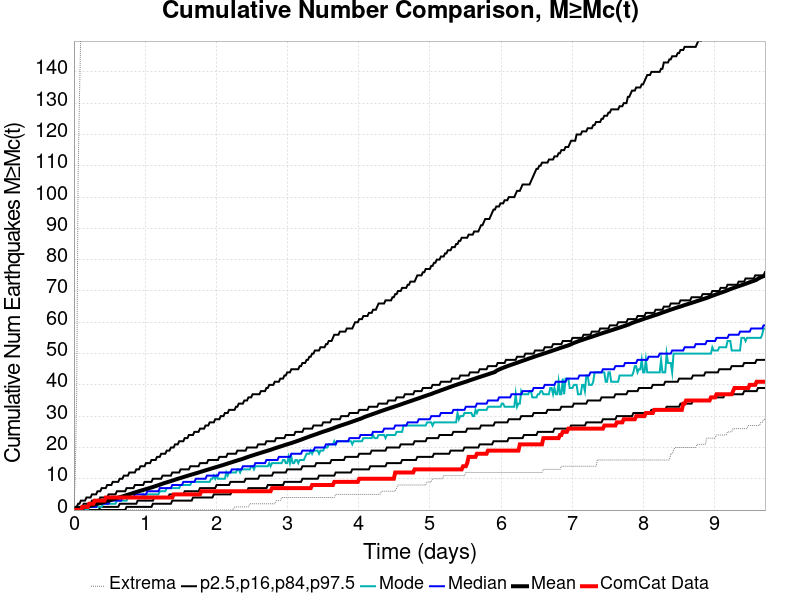

Source data for this figure (header and first rows):
Time (days), ComCat Data, Simulation Mean, Simulation Median, Simulation Mode, Simulation Minimum, Simulation Maximum, 2.5 %-ile, 16 %-ile, 84 %-ile, 97.5 %-ile
0.0, 0.0, 0.0, 0.0, 0.0, 0.0, 0.0, 0.0, 0.0, 0.0, 0.0
0.01945, 0.0, 0.1024, 0.0, 0.0, 0.0, 12.0, 0.0, 0.0, 0.0, 1.0
0.03891, 0.0, 0.2108, 0.0, 0.0, 0.0, 38.0, 0.0, 0.0, 1.0, 1.0
0.05836, 0.0, 0.3425, 0.0, 0.0, 0.0, 106.0, 0.0, 0.0, 1.0, 2.0
0.07782, 0.0, 0.4603, 0.0, 0.0, 0.0, 132.0, 0.0, 0.0, 1.0, 2.0
0.09727, 0.0, 0.5741, 0.0, 0.0, 0.0, 153.0, 0.0, 0.0, 1.0, 3.0
0.1167, 1.0, 0.6859, 0.0, 0.0, 0.0, 169.0, 0.0, 0.0, 1.0, 3.0
0.1362, 1.0, 0.8116, 1.0, 0.0, 0.0, 181.0, 0.0, 0.0, 2.0, 3.0
0.1556, 1.0, 0.9335, 1.0, 0.0, 0.0, 196.0, 0.0, 0.0, 2.0, 3.0
0.1751, 1.0, 1.042, 1.0, 0.0, 0.0, 205.0, 0.0, 0.0, 2.0, 4.0
0.1945, 1.0, 1.154, 1.0, 0.0, 0.0, 212.0, 0.0, 0.0, 2.0, 4.0
0.214, 2.0, 1.282, 1.0, 1.0, 0.0, 222.0, 0.0, 0.0, 2.0, 4.0
0.2335, 2.0, 1.403, 1.0, 1.0, 0.0, 228.0, 0.0, 0.0, 2.0, 4.0
0.2529, 2.0, 1.525, 1.0, 1.0, 0.0, 233.0, 0.0, 0.0, 3.0, 5.0
0.2724, 2.0, 1.642, 1.0, 1.0, 0.0, 237.0, 0.0, 0.0, 3.0, 5.0
0.2918, 3.0, 1.765, 1.0, 1.0, 0.0, 244.0, 0.0, 0.0, 3.0, 5.0
0.3113, 3.0, 1.887, 1.0, 1.0, 0.0, 247.0, 0.0, 0.0, 3.0, 5.0
0.3307, 3.0, 2.006, 2.0, 1.0, 0.0, 250.0, 0.0, 0.0, 3.0, 6.0
0.3502, 3.0, 2.128, 2.0, 1.0, 0.0, 254.0, 0.0, 0.0, 3.0, 6.0
0.3696, 3.0, 2.248, 2.0, 1.0, 0.0, 258.0, 0.0, 1.0, 4.0, 6.0
0.3891, 3.0, 2.367, 2.0, 1.0, 0.0, 265.0, 0.0, 1.0, 4.0, 7.0
0.4086, 3.0, 2.496, 2.0, 2.0, 0.0, 270.0, 0.0, 1.0, 4.0, 7.0
0.428, 3.0, 2.617, 2.0, 2.0, 0.0, 273.0, 0.0, 1.0, 4.0, 7.0
0.4475, 4.0, 2.749, 2.0, 2.0, 0.0, 275.0, 0.0, 1.0, 4.0, 7.0
0.4669, 4.0, 2.883, 2.0, 2.0, 0.0, 278.0, 0.0, 1.0, 4.0, 8.0
0.4864, 4.0, 3.014, 2.0, 2.0, 0.0, 280.0, 0.0, 1.0, 5.0, 8.0
0.5058, 4.0, 3.147, 3.0, 2.0, 0.0, 282.0, 0.0, 1.0, 5.0, 8.0
0.5253, 4.0, 3.266, 3.0, 2.0, 0.0, 285.0, 0.0, 1.0, 5.0, 8.0
0.5447, 4.0, 3.397, 3.0, 2.0, 0.0, 288.0, 0.0, 1.0, 5.0, 9.0
0.5642, 4.0, 3.546, 3.0, 2.0, 0.0, 291.0, 0.0, 1.0, 5.0, 9.0
0.5836, 4.0, 3.696, 3.0, 2.0, 0.0, 293.0, 0.0, 1.0, 5.0, 9.0
0.6031, 4.0, 3.831, 3.0, 3.0, 0.0, 344.0, 0.0, 1.0, 6.0, 9.0
0.6226, 4.0, 3.962, 3.0, 3.0, 0.0, 397.0, 0.0, 1.0, 6.0, 9.0
0.642, 4.0, 4.094, 3.0, 3.0, 0.0, 445.0, 0.0, 2.0, 6.0, 10.0
0.6615, 4.0, 4.219, 3.0, 3.0, 0.0, 475.0, 0.0, 2.0, 6.0, 10.0
0.6809, 4.0, 4.352, 4.0, 3.0, 0.0, 503.0, 0.0, 2.0, 6.0, 10.0
0.7004, 4.0, 4.487, 4.0, 3.0, 0.0, 535.0, 0.0, 2.0, 6.0, 11.0
0.7198, 4.0, 4.638, 4.0, 3.0, 0.0, 564.0, 0.0, 2.0, 6.0, 11.0
0.7393, 4.0, 4.781, 4.0, 3.0, 0.0, 583.0, 1.0, 2.0, 7.0, 11.0
0.7587, 4.0, 4.914, 4.0, 4.0, 0.0, 599.0, 1.0, 2.0, 7.0, 11.0
0.7782, 4.0, 5.053, 4.0, 4.0, 0.0, 614.0, 1.0, 2.0, 7.0, 12.0
0.7977, 4.0, 5.183, 4.0, 4.0, 0.0, 626.0, 1.0, 2.0, 7.0, 12.0
0.8171, 4.0, 5.324, 4.0, 4.0, 0.0, 651.0, 1.0, 2.0, 7.0, 12.0
0.8366, 4.0, 5.475, 4.0, 4.0, 0.0, 665.0, 1.0, 2.0, 7.0, 12.0
0.856, 4.0, 5.624, 5.0, 4.0, 0.0, 677.0, 1.0, 2.0, 8.0, 12.0
0.8755, 4.0, 5.761, 5.0, 4.0, 0.0, 685.0, 1.0, 2.0, 8.0, 13.0
0.8949, 4.0, 5.898, 5.0, 4.0, 0.0, 698.0, 1.0, 3.0, 8.0, 13.0
0.9144, 4.0, 6.035, 5.0, 4.0, 0.0, 709.0, 1.0, 3.0, 8.0, 13.0
0.9338, 4.0, 6.161, 5.0, 4.0, 0.0, 728.0, 1.0, 3.0, 8.0, 14.0
0.9533, 4.0, 6.294, 5.0, 4.0, 0.0, 738.0, 1.0, 3.0, 8.0, 14.0
0.9727, 4.0, 6.425, 5.0, 5.0, 0.0, 749.0, 1.0, 3.0, 8.0, 14.0
0.9922, 4.0, 6.556, 5.0, 4.0, 0.0, 769.0, 1.0, 3.0, 9.0, 14.0
1.012, 4.0, 6.691, 5.0, 5.0, 0.0, 788.0, 1.0, 3.0, 9.0, 15.0
1.031, 4.0, 6.82, 6.0, 5.0, 0.0, 800.0, 1.0, 3.0, 9.0, 15.0
1.051, 4.0, 6.949, 6.0, 5.0, 0.0, 812.0, 1.0, 3.0, 9.0, 15.0
1.07, 4.0, 7.081, 6.0, 5.0, 0.0, 828.0, 1.0, 3.0, 9.0, 15.0
1.089, 4.0, 7.222, 6.0, 5.0, 0.0, 836.0, 1.0, 3.0, 9.0, 16.0
1.109, 4.0, 7.357, 6.0, 5.0, 0.0, 845.0, 2.0, 3.0, 10.0, 16.0
1.128, 4.0, 7.518, 6.0, 5.0, 0.0, 848.0, 2.0, 4.0, 10.0, 16.0
1.148, 4.0, 7.664, 6.0, 5.0, 0.0, 859.0, 2.0, 4.0, 10.0, 16.0
... 440 more rows
